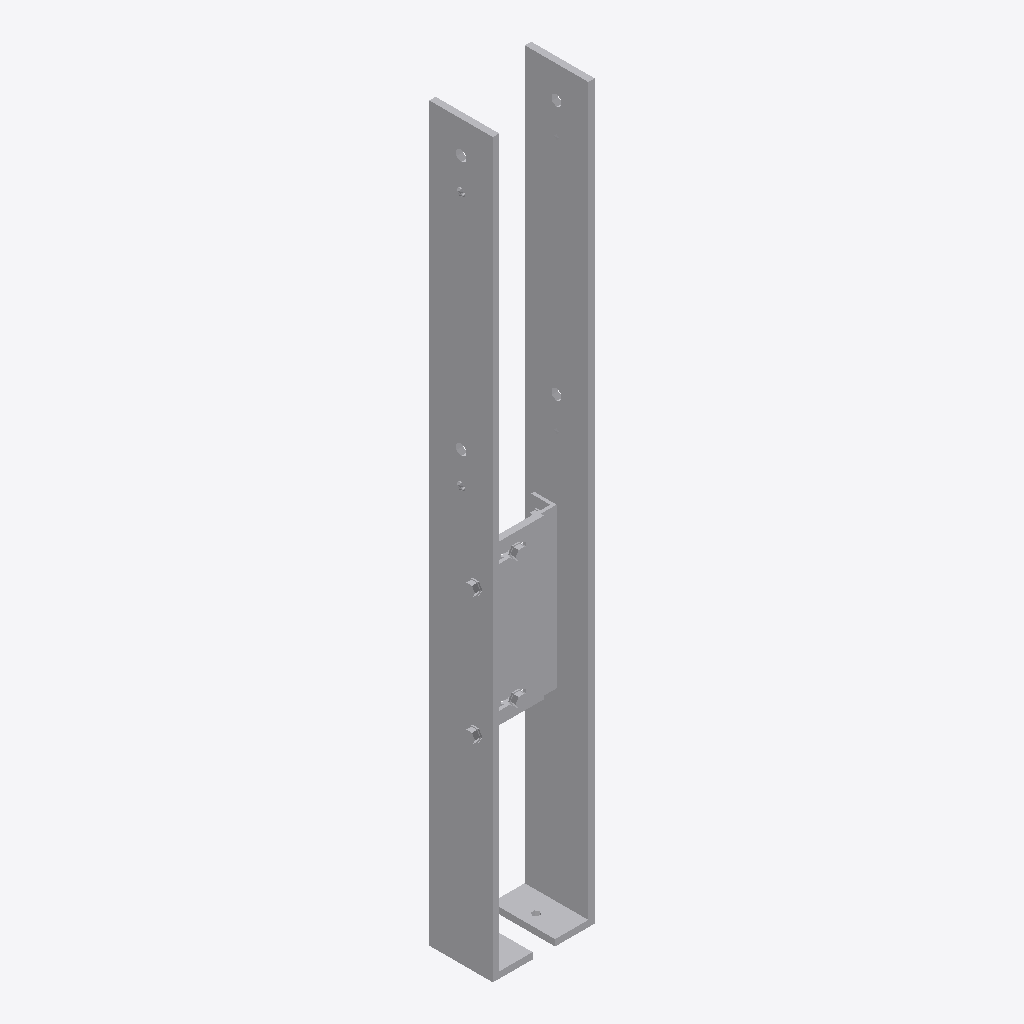
Isometric view of an IFC building model (IFC-SPF (STEP), schema IFC2X3, length unit millimetre), seen from the south-west, elements coloured by IFC class: 1 other element (light grey).
Extent 0.2 m × 0.1 m × 1.1 m (x, y, z). Storeys (1): Level 1 at 0.00 m. Elements (1): 1 IfcBuildingElementProxy.

HEADER;
FILE_DESCRIPTION(('ViewDefinition [CoordinationView]'),'2;1');
FILE_NAME('','2024-08-16T11:27:44',(''),(''),'The EXPRESS Data Manager Version 5.02.0100.07 : ','20140606_1530(x64) - Exporter 2015.0.2014.0606 -','');
FILE_SCHEMA(('IFC2X3'));
ENDSEC;
DATA;
#94=IFCPROJECT('2yLul87gL9fOfpfh9sWEiD',#41,'',$,$,'S:\\@Technology\\9.BIMCAD EU\\2.PROJECTS\\ES-241387 BIMCAD EU_Batch 4.1\\Working\\3D Contents\\Part 4 - 34 models\\Normal hole\\RFA 3D\\CMR.ifc','',(#83,#91),#78);
#17561=IFCSITE('2yLul87gL9fOfpfh9sWEiF',#41,'Default',$,'',#17560,$,$,.ELEMENT.,(42,24,53,508911),(-71,-15,-29,-58837),0.0,$,$);
#104=IFCBUILDING('2yLul87gL9fOfpfh9sWEiC',#41,'',$,$,#32,$,'',.ELEMENT.,$,$,#100);
#113=IFCBUILDINGSTOREY('2yLul87gL9fOfpfhA9Vn58',#41,'Level 1',$,$,#111,$,'Level 1',.ELEMENT.,0.0);
#17453=IFCBUILDINGELEMENTPROXY('2FrkSNYLXByAI7BIFnAVk0',#41,'CMR:CMR:72342',$,'CMR',#17451,#17446,'72342',.ELEMENT.);
ENDSEC;
